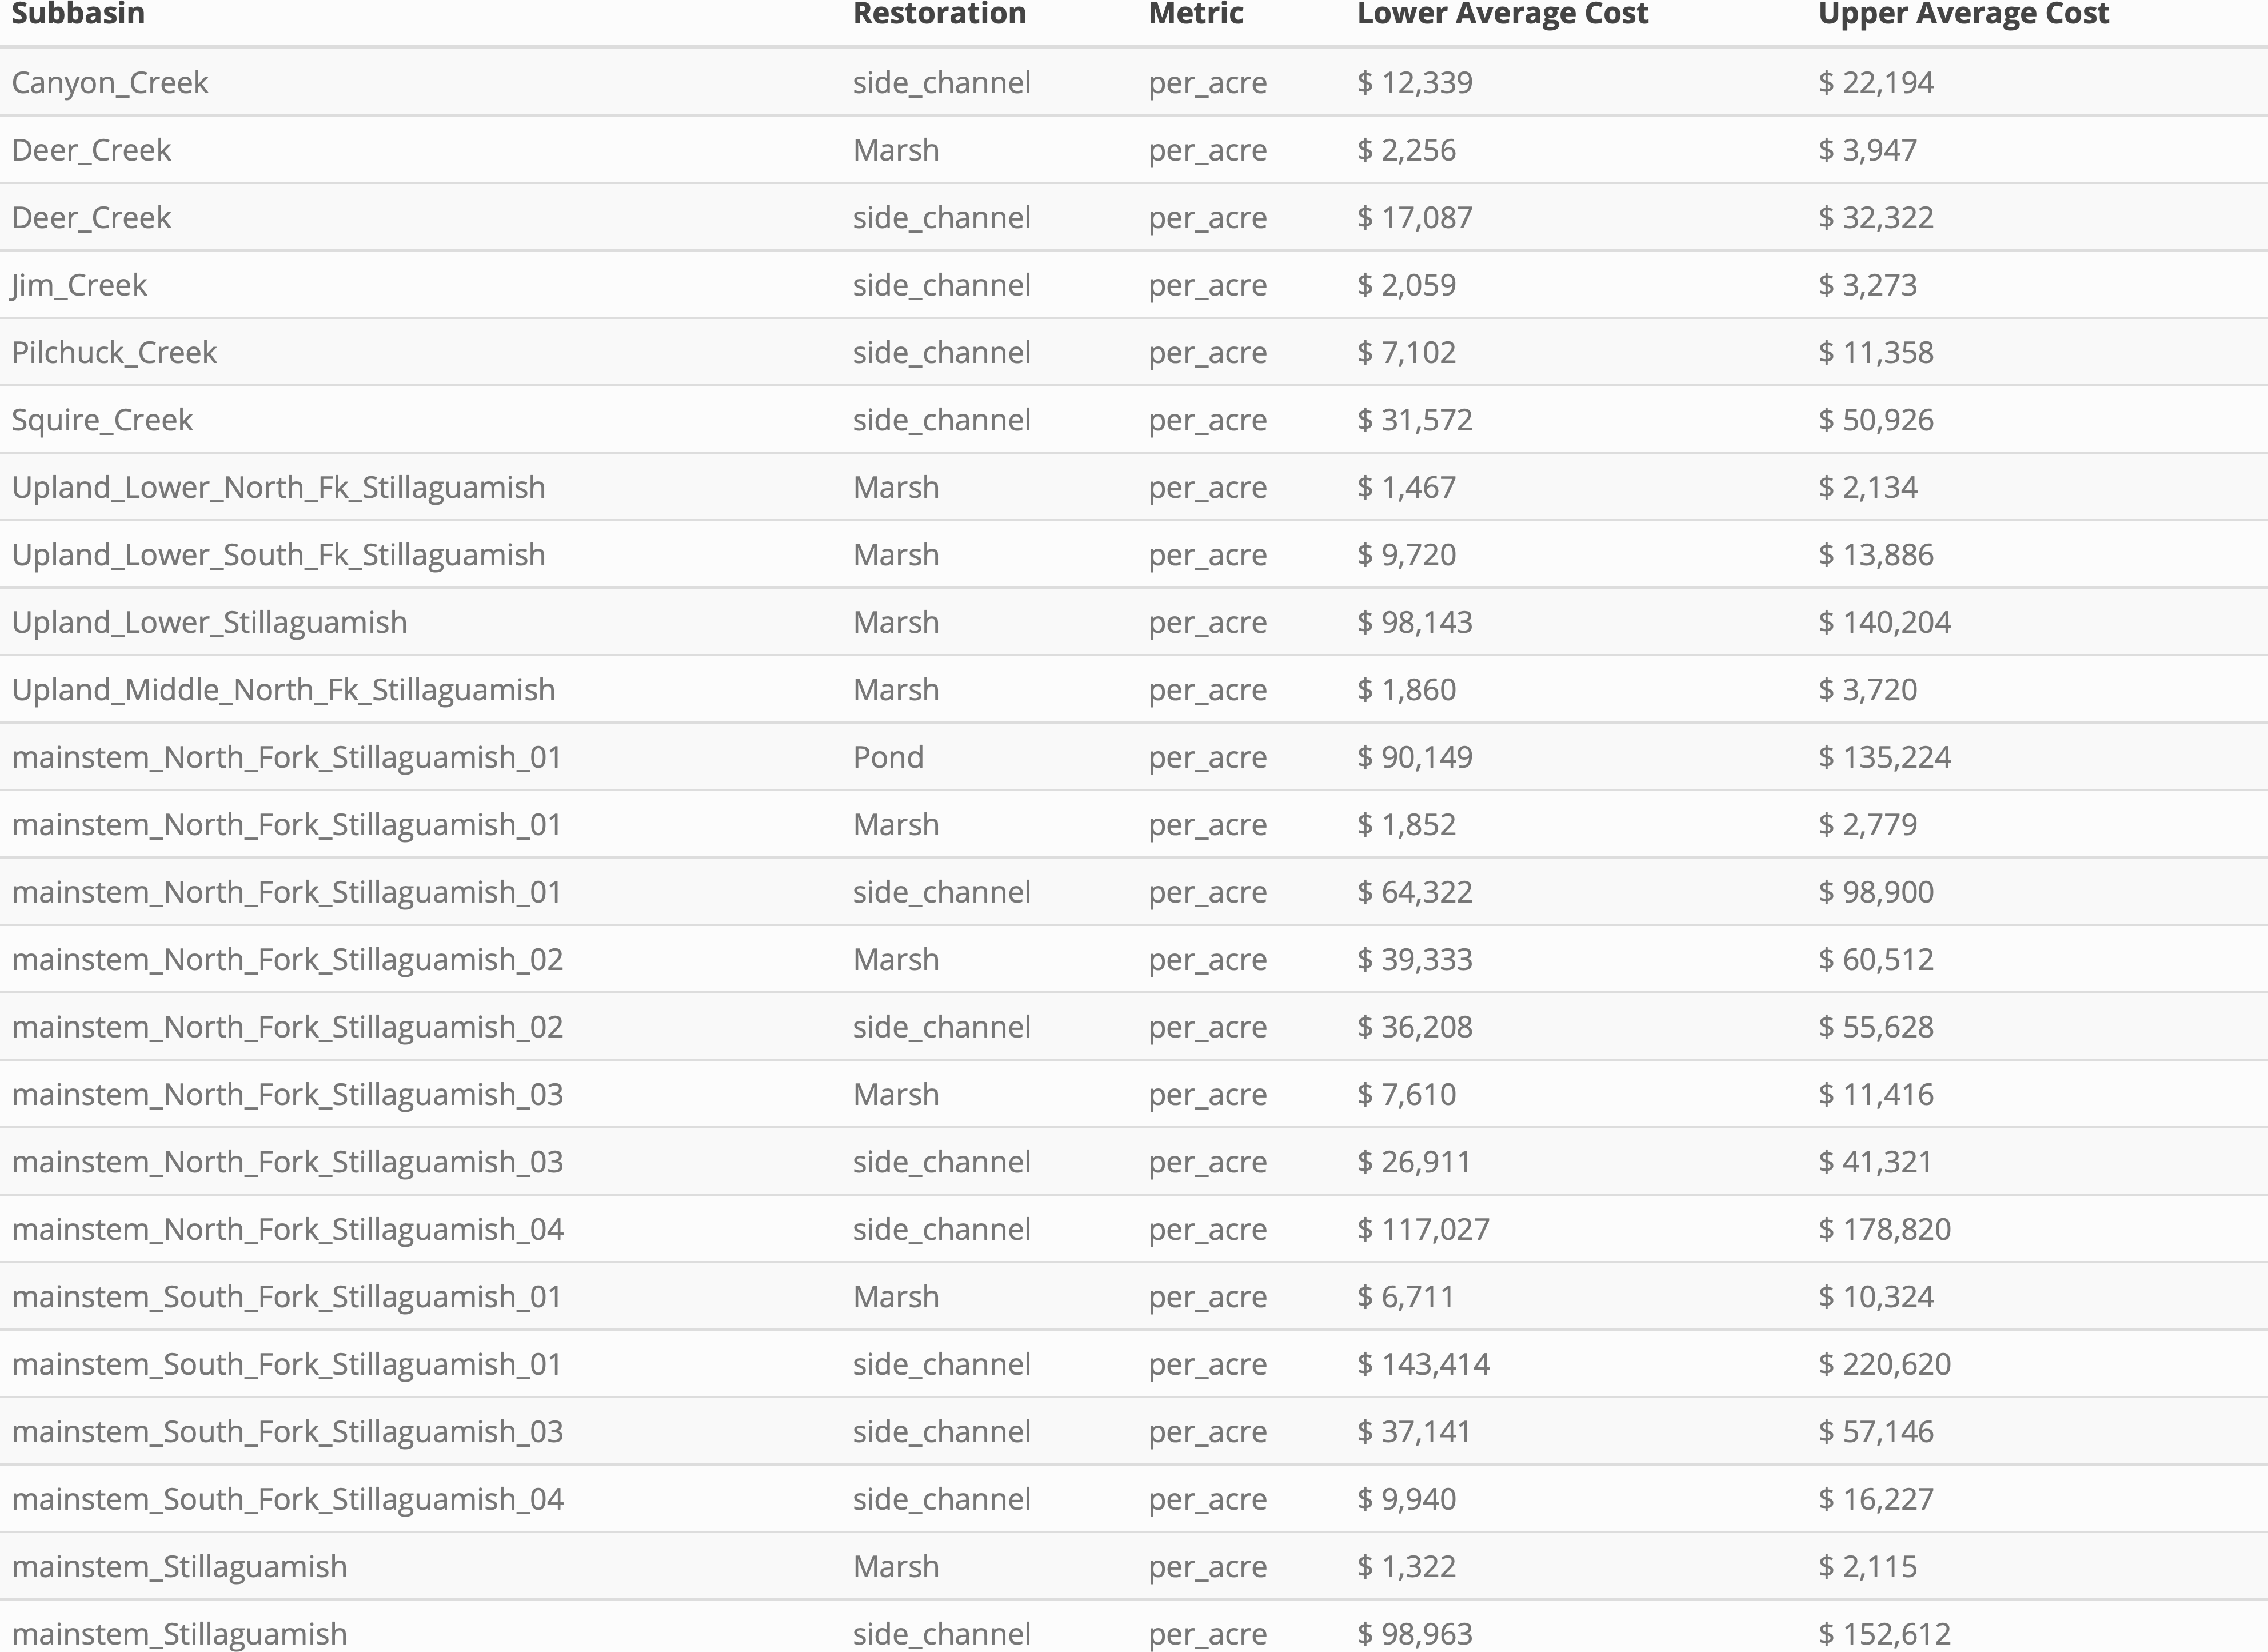

Source data for this figure (header and first rows):
, Subbasin, Restoration, Metric, Lower Average Cost, Upper Average Cost
1, Canyon_Creek, side_channel, per_acre, $ 12,339, $ 22,194
2, Deer_Creek, Marsh, per_acre, $  2,256, $  3,947
3, Deer_Creek, side_channel, per_acre, $ 17,087, $ 32,322
4, Jim_Creek, side_channel, per_acre, $ 2,059, $ 3,273
5, Pilchuck_Creek, side_channel, per_acre, $ 7,102, $ 11,358
6, Squire_Creek, side_channel, per_acre, $ 31,572, $ 50,926
7, Upland_Lower_North_Fk_Stillaguamish, Marsh, per_acre, $ 1,467, $ 2,134
8, Upland_Lower_South_Fk_Stillaguamish, Marsh, per_acre, $ 9,720, $ 13,886
9, Upland_Lower_Stillaguamish, Marsh, per_acre, $ 98,143, $ 140,204
10, Upland_Middle_North_Fk_Stillaguamish, Marsh, per_acre, $ 1,860, $ 3,720
11, mainstem_North_Fork_Stillaguamish_01, Pond, per_acre, $ 90,149, $ 135,224
12, mainstem_North_Fork_Stillaguamish_01, Marsh, per_acre, $  1,852, $   2,779
13, mainstem_North_Fork_Stillaguamish_01, side_channel, per_acre, $ 64,322, $  98,900
14, mainstem_North_Fork_Stillaguamish_02, Marsh, per_acre, $ 39,333, $ 60,512
15, mainstem_North_Fork_Stillaguamish_02, side_channel, per_acre, $ 36,208, $ 55,628
16, mainstem_North_Fork_Stillaguamish_03, Marsh, per_acre, $  7,610, $ 11,416
17, mainstem_North_Fork_Stillaguamish_03, side_channel, per_acre, $ 26,911, $ 41,321
18, mainstem_North_Fork_Stillaguamish_04, side_channel, per_acre, $ 117,027, $ 178,820
19, mainstem_South_Fork_Stillaguamish_01, Marsh, per_acre, $   6,711, $  10,324
20, mainstem_South_Fork_Stillaguamish_01, side_channel, per_acre, $ 143,414, $ 220,620
21, mainstem_South_Fork_Stillaguamish_03, side_channel, per_acre, $ 37,141, $ 57,146
22, mainstem_South_Fork_Stillaguamish_04, side_channel, per_acre, $ 9,940, $ 16,227
23, mainstem_Stillaguamish, Marsh, per_acre, $  1,322, $   2,115
24, mainstem_Stillaguamish, side_channel, per_acre, $ 98,963, $ 152,612
